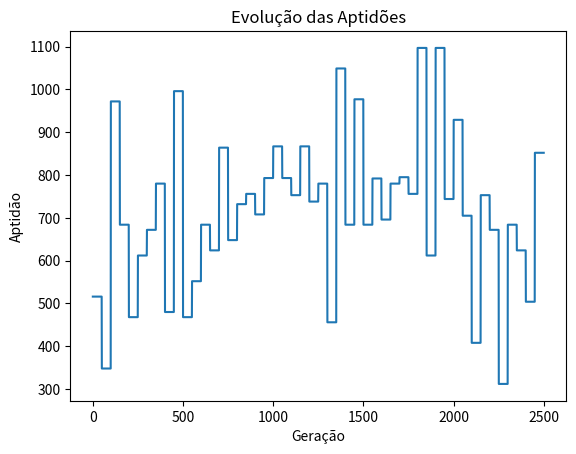

Generate this figure with matplotlib:
# -*- coding: utf-8 -*-
"""
Created on Fri Jun  9 10:57:55 2023

[redacted]

Fluxo do algoritmo genético:
    
    1 - Definição da representação dos cromossomos
        - Cada cromossomo representa uma solução candidata que é a alocação de PODs em Nós (Gene: 1 sim; 0 não)
    2 - Iníciar a população
        - Cada cromossomo é uma "pessoa" que carrega uma possível solução.
    3 - Avaliação da aptidão (fitness)
        - A aptidão calcula o quão boa é aquela alocação com base no peso do relacionamento entre os PODs
    4 - Seleção dos pais
        - Seleciona os cromossomos pais (roleta)
    5 - Cruzamento (crossover)
        - Realizar o cruzamento entre os pais selecionados para gerar novos cromossomos (filhos)
    6 - Mutação
        - Aplica a mutação (troca aleatória de gene). Permitindo que o algoritmo continue buscando novas soluções.
    7 - Avaliação da aptidão dos filhos
        - Calcula a aptidão de solução de cada filho gerado
    8 - Seleção dos sobreviventes
        - Exclui parte da população gerada e seleciona os cromossomos sobreviventes para gerar uma nova população
    9 - Repete os passos de 4 a 8
        - Cada vez que o algoritmo se repetir será uma nova geração criada
    10 - Retorna com a melhor solução encontrada
"""

import random
import matplotlib.pyplot as plt

tam_populacao = 50
num_geracoes = 50
prob_cruzamento = 0.9
prob_mutacao = 0.2

numero_nos = 3
numero_pods = 10

def gerar_matriz_nos():
    matriz_nos=[
        {"id": 0, "cpu_no": 1001, "memoria_no": 1024},
        {"id": 1, "cpu_no": 1002, "memoria_no": 1024},
        {"id": 2, "cpu_no": 1003, "memoria_no": 1024}
    ]
    return matriz_nos
        
def gerar_matriz_pods():
    matriz_pods = [
        {"id": 0, "cpu": 192, "memoria": 137},
        {"id": 1, "cpu": 174, "memoria": 177},
        {"id": 2, "cpu": 138, "memoria": 133},
        {"id": 3, "cpu": 139, "memoria": 106},
        {"id": 4, "cpu": 105, "memoria": 166},
        {"id": 5, "cpu": 155, "memoria": 102},
        {"id": 6, "cpu": 198, "memoria": 111},
        {"id": 7, "cpu": 143, "memoria": 181},
        {"id": 8, "cpu": 191, "memoria": 168},
        {"id": 9, "cpu": 132, "memoria": 116}
    ]
    
    matriz_relacionamentos = [
        [0, 36, 0, 0, 60, 0, 72, 120, 0, 72],
        [36, 0, 108, 60, 0, 0, 0, 24, 0, 0],
        [0, 108, 0, 0, 84, 0, 120, 0, 0, 0],
        [0, 60, 0, 0, 72, 120, 0, 0, 48, 60],
        [60, 0, 84, 72, 0, 0, 60, 12, 0, 0],
        [0, 0, 0, 120, 0, 0, 12, 0, 0, 120],
        [72, 0, 120, 0, 60, 12, 0, 60, 0, 120],
        [120, 24, 0, 0, 12, 0, 60, 0, 24, 60],
        [0, 0, 0, 48, 0, 0, 0, 24, 0, 48],
        [72, 0, 0, 60, 0, 120, 120, 60, 48, 0]
    ]

    return matriz_pods, matriz_relacionamentos

# Iniciando a População
def iniciar_pop(numero_pods, numero_nos, tam_populacao):
    populacao = []
    for _ in range(tam_populacao):
        alocacao = random.choices(range(numero_nos), k=numero_pods)
        populacao.append(alocacao)
    return populacao

# Versao 04 considerando memória e cpu
def calcular_aptidao(alocacao, matriz_nos, matriz_pods, matriz_relacionamentos):
    somatorio_alocacao = [{'memoria': 0, 'cpu': 0} for _ in range(len(matriz_nos))]
    pesos_comunicacao = [0] * len(matriz_nos)
    aptidao = 0

    # --------------- Imprimindo a matriz de alocação dos pods nos nós
    #print('-' * 45)
    #print(alocacao)
    #for indice, valor in enumerate(alocacao):
    #    print(f"O POD {indice} está no Nó '{valor}'")

    # --------------- Calculando o peso do relacionamento entre os pods
    for i, node in enumerate(alocacao):
            for j in range(i + 1, len(alocacao)):
                if alocacao[j] == node:
                    pod1 = i
                    pod2 = j
                    peso = matriz_relacionamentos[pod1][pod2]
                    pesos_comunicacao[node] += peso
                    aptidao += peso
                    
    # --------------- Calculando o consumo de recursos dos pods nos Nós  
    for pod, node in enumerate(alocacao):
        somatorio_alocacao[node]['memoria'] += matriz_pods[pod]['memoria']
        somatorio_alocacao[node]['cpu'] += matriz_pods[pod]['cpu']
        
        if somatorio_alocacao[node]['cpu'] > no['cpu_no']:
            aptidao -= somatorio_alocacao[node]['cpu'] - no['cpu_no']
        
        if somatorio_alocacao[node]['memoria'] > no['memoria_no']:
            aptidao -= somatorio_alocacao[node]['memoria'] - no['memoria_no']


    # --------------- Imprimindo o resultado do consumo de recursos
    #for i, somatorio in enumerate(somatorio_alocacao):
    #    print(f"Recursos utilizados Nó {i}: Memória = {somatorio['memoria']} CPU = {somatorio['cpu']}")
    
    # --------------- Imprimindo o resultado do peso do relacionamento
    #for i, peso in enumerate(pesos_comunicacao):
    #    print(f"O somatório do peso do relacionamento dos pods do nó {i} é {peso}")
        
    return aptidao

# Seleciona os pais para realizar o cruzamento e gerar novos filhos (método roleta)
def selecionar_pais(populacao, matriz_relacionamentos):
    pais_selecionados=[]
    soma_aptidao = sum(calcular_aptidao(alocacao, matriz_nos, matriz_pods, matriz_relacionamentos) for alocacao in populacao)
    for _ in range (len(populacao)):
        pai = None
        valor_aleatorio = random.uniform(0, soma_aptidao)
        acumulado = 0
        for alocacao in populacao:
            acumulado += calcular_aptidao(alocacao, matriz_nos, matriz_pods, matriz_relacionamentos)
            if acumulado >= valor_aleatorio:
                pai = alocacao
                break
        pais_selecionados.append(pai)
    return pais_selecionados
        
# Realiza o cruzamento dos pais selecionados para que gere filhos com o gene de ambos
def realizar_cruzamento(pais_selecionados, prob_cruzamento):
    filhos = []
    for i in range(0, len(pais_selecionados), 2):
        pai1 = pais_selecionados[i]
        pai2 = pais_selecionados[i + 1]

        if pai1 is None:
            pai1 = random.choices(range(numero_nos), k=numero_pods)
        if pai2 is None:
            pai2 = random.choices(range(numero_nos), k=numero_pods)

        if random.random() < prob_cruzamento:
            ponto_corte = random.randint(1, len(pai1) - 1)
            filho1 = pai1[:ponto_corte] + pai2[ponto_corte:]
            filho2 = pai2[:ponto_corte] + pai1[ponto_corte:]
            filhos.append(filho1)
            filhos.append(filho2)
        else:
            filhos.append(pai1)
            filhos.append(pai2)
    return filhos

# Realiza a mutação para que novos filhos sejam gerados
def realizar_mutacao(filhos, prob_mutacao, numero_nos):
    for i in range(len(filhos)):
        if random.random() < prob_mutacao:
            for j in range(len(filhos[i])):
                if random.random() < prob_mutacao:
                    filhos[i][j] = random.randint(0, numero_nos - 1)

"""
# Realiza a mutação para que novos filhos sejam gerados
def realizar_mutacao(filhos, prob_mutacao):
    for i in range(len(filhos)):
        if random.random() < prob_mutacao:
            indice1, indice2 = random.sample(range(len(filhos[i])), 2)
            filhos[i][indice1], filhos[i][indice2] = filhos[i][indice2], filhos[i][indice1]
"""
def algoritmo_genetico(numero_pods, numero_nos, matriz_relacionamentos, tam_populacao, prob_mutacao, num_geracoes):
    populacao = iniciar_pop(numero_pods, numero_nos, tam_populacao)
    
    melhor_alocacao = None
    melhor_aptidao = float('-inf')  # Inicializando com o menor valor possível
    
    melhores_aptidoes = []
    historico_aptidoes = []
    
    for geracao in range(num_geracoes):
        pais_selecionados = selecionar_pais(populacao, matriz_relacionamentos)
        filhos = realizar_cruzamento(pais_selecionados, prob_cruzamento)
        realizar_mutacao(filhos, prob_mutacao, numero_nos)
        populacao = filhos
        
        for alocacao in populacao:
            aptidao = calcular_aptidao(alocacao, matriz_nos, matriz_pods, matriz_relacionamentos)
            if aptidao > melhor_aptidao:
                melhor_alocacao = alocacao
                melhor_aptidao = aptidao
                
        melhores_aptidoes.append(melhor_aptidao)
        historico_aptidoes.extend([aptidao for alocacao in populacao])
        print(f"Melhor indivíduo da geração {geracao + 1}: {melhor_alocacao}, Aptidão: {melhor_aptidao}")

    # Plotando o gráfico 1 - Gráfico da evolução do Algoritmo Genético
    plt.plot(range(1, num_geracoes * tam_populacao + 1), historico_aptidoes)
    plt.xlabel('Geração')
    plt.ylabel('Aptidão')
    plt.title('Evolução das Aptidões')
    plt.show()  

    
    """
    #plt.plot(geracoes, historico_fitness)
    plt.plot(range(1, num_geracoes + 1), historico_aptidoes)
    plt.grid(True, zorder=0)
    plt.title("Problema da mochila")
    plt.xlabel("Geracao")
    plt.ylabel("Valor medio da mochila")
    plt.show()
   
    plt.plot(historico_fitness)
    plt.xlabel('Geração')
    plt.ylabel('Fitness')
    plt.title('Evolução do Fitness de Todos os Indivíduos')
    plt.show()

    # Plotando o gráfico 1 - Gráfico da evolução do Algoritmo Genético
    plt.plot(range(1, num_geracoes + 1), melhores_aptidoes)
    plt.xlabel('Geração')
    plt.ylabel('Melhor Aptidão')
    plt.title('Evolução das Gerações')
    plt.show()
    """
    # Plotando o gráfico 2 - Gráfico do consumo de recursos
    print('-' * 45)
    print("Melhor alocação encontrada:")
    print(f"Alocação: {melhor_alocacao}")
    print(f"Aptidão: {melhor_aptidao}")
    
    # Imprimindo a alocação dos pods nos nós
    for pod, node in enumerate(melhor_alocacao):
        print(f"O POD {pod} está alocado no Nó '{node}'")
    # Calculando o consumo de recursos utilizados nos nós
    somatorio_alocacao = [{'memoria': 0, 'cpu': 0} for _ in range(len(matriz_nos))]
    for pod, node in enumerate(melhor_alocacao):
        somatorio_alocacao[node]['memoria'] += matriz_pods[pod]['memoria']
        somatorio_alocacao[node]['cpu'] += matriz_pods[pod]['cpu']
    
    # Imprimindo o consumo de recursos utilizados nos nós
    for i, somatorio in enumerate(somatorio_alocacao):
        print(f"Recursos utilizados Nó {i}: Memória = {somatorio['memoria']} CPU = {somatorio['cpu']}")
    
    # Calculando o somatório do peso do relacionamento dos pods nos nós
    pesos_comunicacao = [0] * len(matriz_nos)
    for i, node in enumerate(melhor_alocacao):
        for j in range(i + 1, len(melhor_alocacao)):
            if melhor_alocacao[j] == node:
                pod1 = i
                pod2 = j
                peso = matriz_relacionamentos[pod1][pod2]
                pesos_comunicacao[node] += peso
    
    # Imprimindo o somatório do peso do relacionamento dos pods nos nós
    for i, peso in enumerate(pesos_comunicacao):
        print(f"O somatório do peso do relacionamento dos pods do nó {i} é {peso}")

    return melhor_alocacao, melhor_aptidao

# Exemplo de uso do algoritmo
print('-' * 45)
print(' Alocação de recursos em um Cluster')
print('-' * 45)
#print("# Gerando os Nós da Infraestrutura #")
# Gerando Matriz dos Nós
matriz_nos = gerar_matriz_nos()

#print('-' * 45)
#print("# Gerando os Pods da Infraestrutura #")

# Gerando Matriz dos Pods
matriz_pods, matriz_relacionamentos = gerar_matriz_pods()
print("")

# Realiza o somatório da quantidade total de Memória e CPU dos Nós
# Realiza o somatório da quantidade total de Memória e CPU requisitados pelos PODs
mem_total_no = 0
cpu_total_no = 0
mem_total_pod = 0
cpu_total_pod = 0
for pod in matriz_pods:
    mem_total_pod += pod['memoria']
    cpu_total_pod += pod['cpu']

for no in matriz_nos:
    mem_total_no += no['memoria_no']
    cpu_total_no += no['cpu_no']
    
# Exibindo a matriz dos Nos
print("Matriz dos Nos:")
for no in matriz_nos:
    print(f"Nó {no['id']}: Memória={no['memoria_no']} CPU={no['cpu_no']}")

print(f"Quantidade total de CPU dos Nós: {cpu_total_no}")
print(f"Quantidade total de Memória dos Nós: {mem_total_no}")
print("")

# Exibindo a matriz de pods
print("Matriz de Pods:")
for pod in matriz_pods:
    print(f"Pod {pod['id']}: Memória={pod['memoria']} CPU={pod['cpu']}")
    
print(f"Quantidade total de CPU requerida pelos PODs: {cpu_total_pod}")
print(f"Quantidade total de Memória requerida pelos PODs: {mem_total_pod}")
print("")

# Exibindo a matriz de relacionamentos (apenas os valores de peso)
print("\nMatriz de Relacionamentos:")
for linha in matriz_relacionamentos:
    print(linha)
print("")

# Verificar se a infraestrutura comporta a quantidade de PODs

if (cpu_total_no>=cpu_total_pod) and (mem_total_no>=mem_total_pod):
    print('-' * 45)
    print("O algoritmo pode otimizar a alocação...")
    melhor_alocacao, melhor_aptidao = algoritmo_genetico(numero_pods, numero_nos, matriz_relacionamentos, tam_populacao, prob_mutacao, num_geracoes)
else:
    print('-' * 45)
    print("A alocação apropriada é infactível")
